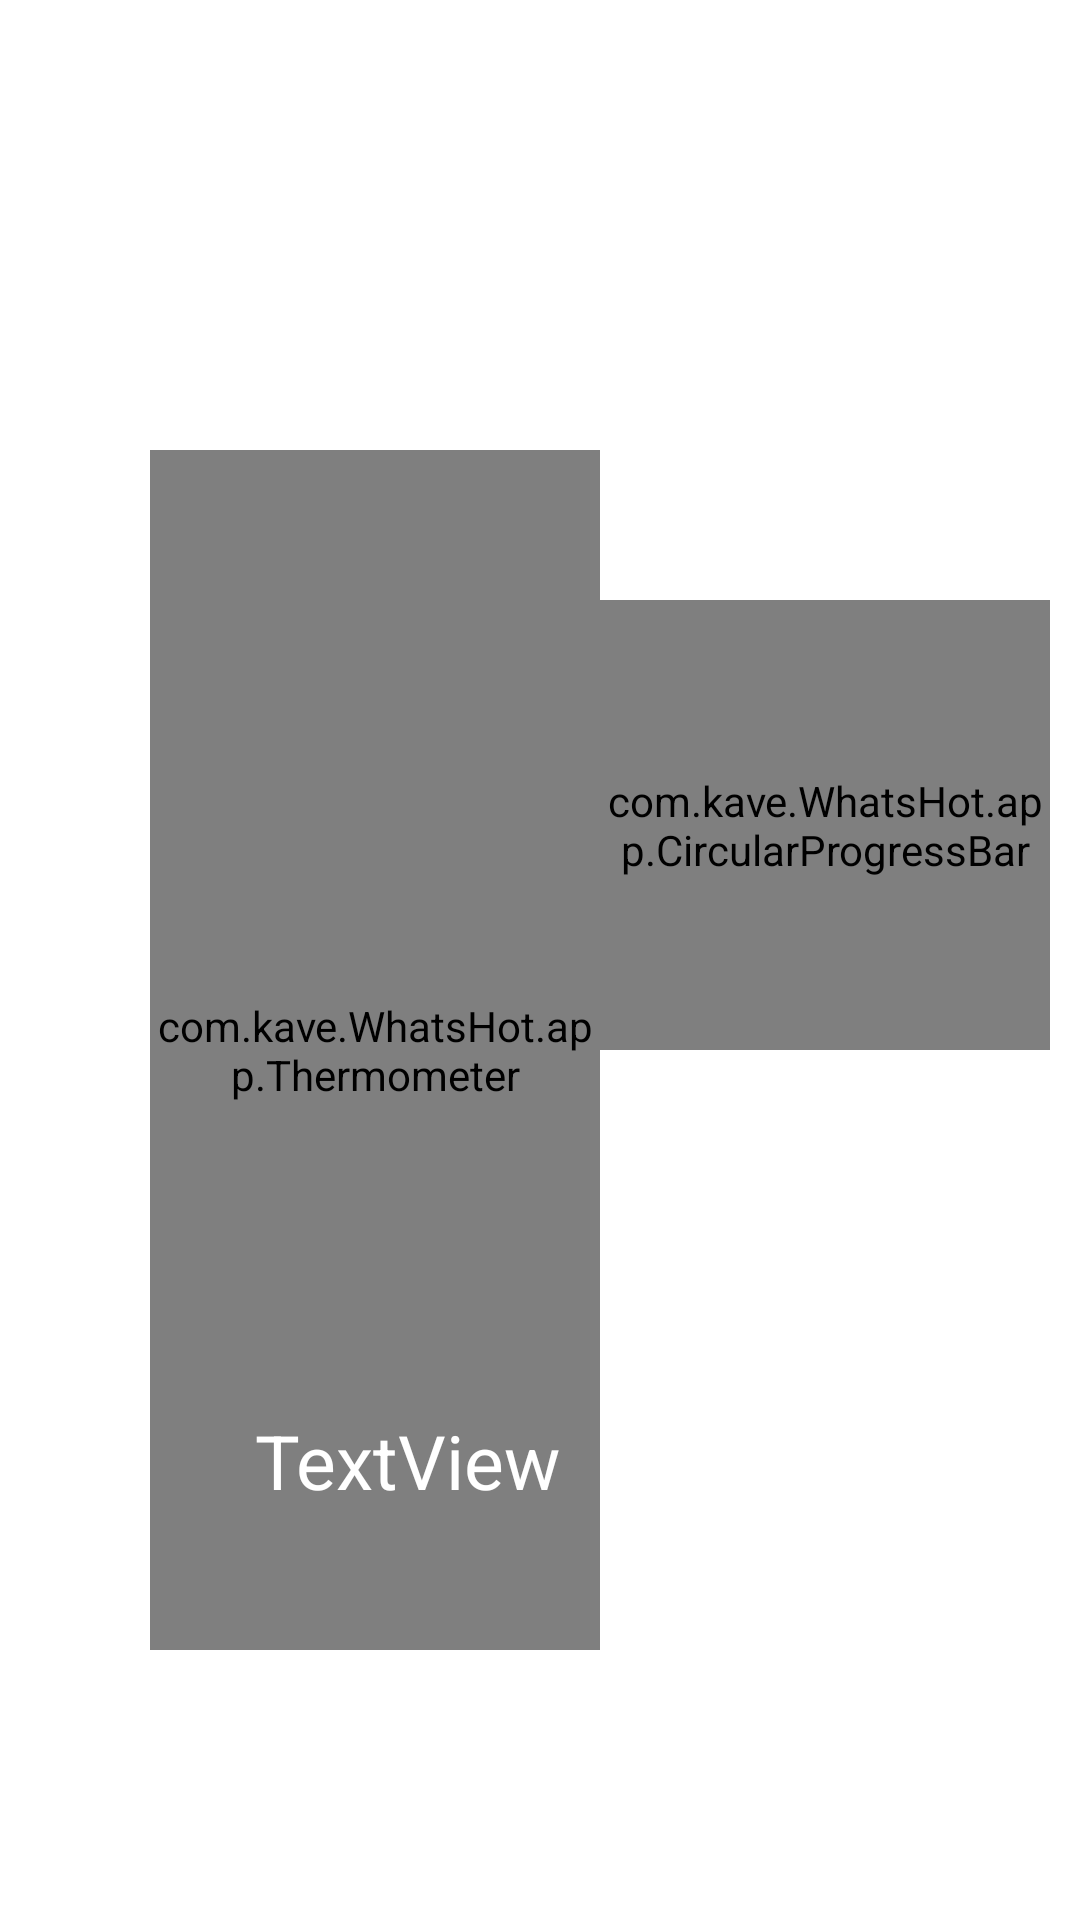

Android layout source for this screen:
<!-- AndroidManifest.xml: application theme AppTheme -->
<!-- res/layout/activity_main.xml -->
<?xml version="1.0" encoding="utf-8"?>
<RelativeLayout xmlns:android="http://schemas.android.com/apk/res/android"
xmlns:tools="http://schemas.android.com/tools"
xmlns:app="http://schemas.android.com/apk/res-auto"
android:id="@+id/activity_main"
android:layout_width="match_parent"
android:layout_height="match_parent"
tools:context="com.kave.WhatsHot.app.MainActivity">

<ListView xmlns:android="http://schemas.android.com/apk/res/android"
    android:id="@+id/listView1"
    android:layout_width="fill_parent"
    android:layout_height="fill_parent" >

</ListView>


<com.kave.WhatsHot.app.Thermometer
    android:id="@+id/thermometer"
    android:layout_width="150dip"
    android:layout_height="400dip"
    android:layout_marginBottom="10dp"
    android:layout_marginLeft="50dp"
    android:layout_marginTop="150dp"
    app:radius="70dp" />

<TextView
    android:id="@+id/tempView"
    android:layout_width="wrap_content"
    android:layout_height="wrap_content"
    android:layout_marginLeft="85dp"
    android:layout_marginTop="470dp"
    android:background="@android:color/transparent"
    android:text="TextView"
    android:textColor="@android:color/white"
    android:textSize="25sp" />


<com.kave.WhatsHot.app.CircularProgressBar
    android:id="@+id/circularprogressbar1"
    style="@style/Widget.ProgressBar.Holo.CircularProgressBar"
    android:layout_width="150dip"
    android:layout_height="150dip"
    android:layout_alignTop="@+id/thermometer"
    android:layout_marginTop="50dp"
    android:layout_toEndOf="@+id/thermometer"
    android:background="@android:color/transparent"
    android:textAlignment="center"
    android:theme="@android:style/Widget.Material.Light.ProgressBar.Large"
    app:cpb_backgroundColor="#ffffff"
    app:cpb_hasShadow="true"
    app:cpb_progressColor="#1684ce"
    app:cpb_titleColor="#1684ce" />

<android.support.v7.widget.RecyclerView
    android:layout_width="match_parent"
    android:layout_height="match_parent"
    android:layout_alignParentLeft="true"
    android:layout_alignParentStart="true"
    android:id="@+id/recycler_view">
</android.support.v7.widget.RecyclerView>









</RelativeLayout>
<!-- resources referenced by this layout -->
<resources>
  <style name="Widget.ProgressBar.Holo.CircularProgressBar" parent="Widget.ProgressBar.CircularProgressBar">
          <item name="cpb_hasShadow">false</item>
          <item name="cpb_strokeWidth">5</item>
      </style>
  <style name="Widget.ProgressBar.CircularProgressBar" parent="Widget">
          <item name="android:indeterminateOnly">false</item>
          <item name="android:adjustViewBounds">true</item>
          <item name="cpb_progressColor">@color/circular_progress_default_progress</item>
          <item name="cpb_hasShadow">true</item>
          <item name="cpb_strokeWidth">20</item>
          <item name="cpb_titleColor">@color/circular_progress_default_title</item>
          <item name="cpb_subtitleColor">@color/circular_progress_default_subtitle</item>
      </style>
  <style name="Widget" />
  <color name="circular_progress_default_progress">#bada55</color>
  <color name="circular_progress_default_title">#bada55</color>
  <color name="circular_progress_default_subtitle">#D1D1D1</color>
</resources>
